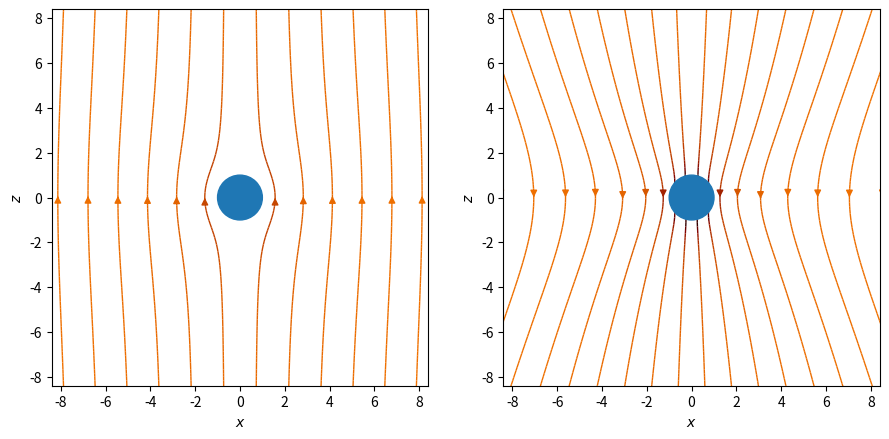

Python code for this plot: (Note: this script raises an exception after producing the figure.)
import numpy as np
import matplotlib.pyplot as plt
from matplotlib.patches import Circle


def v(u, a, x, z):
    """Return the velocity vector field v = (vx, vy)
    around sphere at r=0."""
    r = np.sqrt(x * x + z * z)
    R = a / r
    RR = R * R
    cs, sn = z / r, x / r
    vr = u * cs * (1.0 - 0.5 * R * (3.0 - RR))
    vtheta = -u * sn * (1.0 - 0.25 * R * (3.0 + RR))
    vx = vr * sn + vtheta * cs
    vz = vr * cs - vtheta * sn
    return vx, vz


# Grid of x, y points
xlim, zlim = 12, 12
nx, nz = 100, 100
x = np.linspace(-xlim, xlim, nx)
z = np.linspace(-zlim, zlim, nz)
X, Z = np.meshgrid(x, z)

# Set particle radius and velocity
a, u = 1.0, 1.0

# Velocity field vector, V=(Vx, Vz) as separate components
Vx, Vz = v(u, a, X, Z)

fig, (ax1, ax2) = plt.subplots(1, 2, figsize=(9, 4.5))

# Plot the streamlines using colormap and arrow style
color = np.log(np.sqrt(Vx * Vx + Vz * Vz))
seedx = np.linspace(-xlim, xlim, 18)  # Seed streamlines
seedz = -zlim * np.ones(len(seedx))  # evenly in far field
seed = np.array([seedx, seedz])
ax1.streamplot(x, z, Vx, Vz, color=color, linewidth=1,
               cmap="afmhot", density=5, arrowstyle="-|>",
               arrowsize=1.0, minlength=0.4,
               start_points=seed.T)
ax2.streamplot(x, z, Vx, Vz - u, color=color, linewidth=1,
               cmap="afmhot", density=5, arrowstyle="-|>",
               arrowsize=1.0, minlength=0.4,
               start_points=seed.T)
for ax in (ax1, ax2):
    # Add filled circle for sphere
    ax.add_patch(Circle((0, 0), a, color="C0", zorder=2))
    ax.set_xlabel("$x$")
    ax.set_ylabel("$z$")
    ax.set_aspect("equal")
    ax.set_xlim(-0.7 * xlim, 0.7 * xlim)
    ax.set_ylim(-0.7 * zlim, 0.7 * zlim)
plt.subplots_adjust(left=0.06, right=0.98, top=0.98, bottom=0.05)
plt.savefig("./figures/stokes_flow_stream.pdf")
plt.show()
